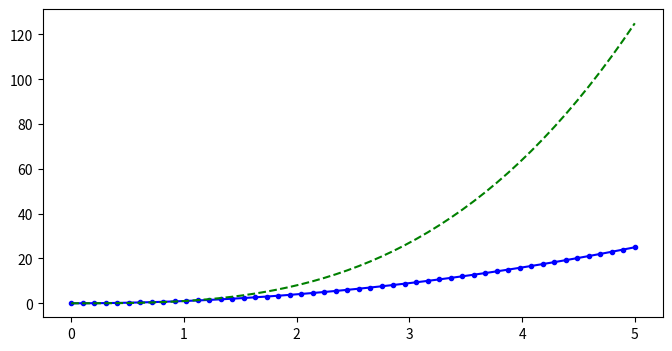

The matplotlib source for this figure:

import numpy as np
import matplotlib.pyplot as plt

x = np.linspace(0, 5, 50)
y = x**2



fig = plt.figure(figsize=(8,4), dpi=100)
plt.plot(x,x**2, 'b.-')
plt.plot(x,x**3, 'g--')
plt.show()

